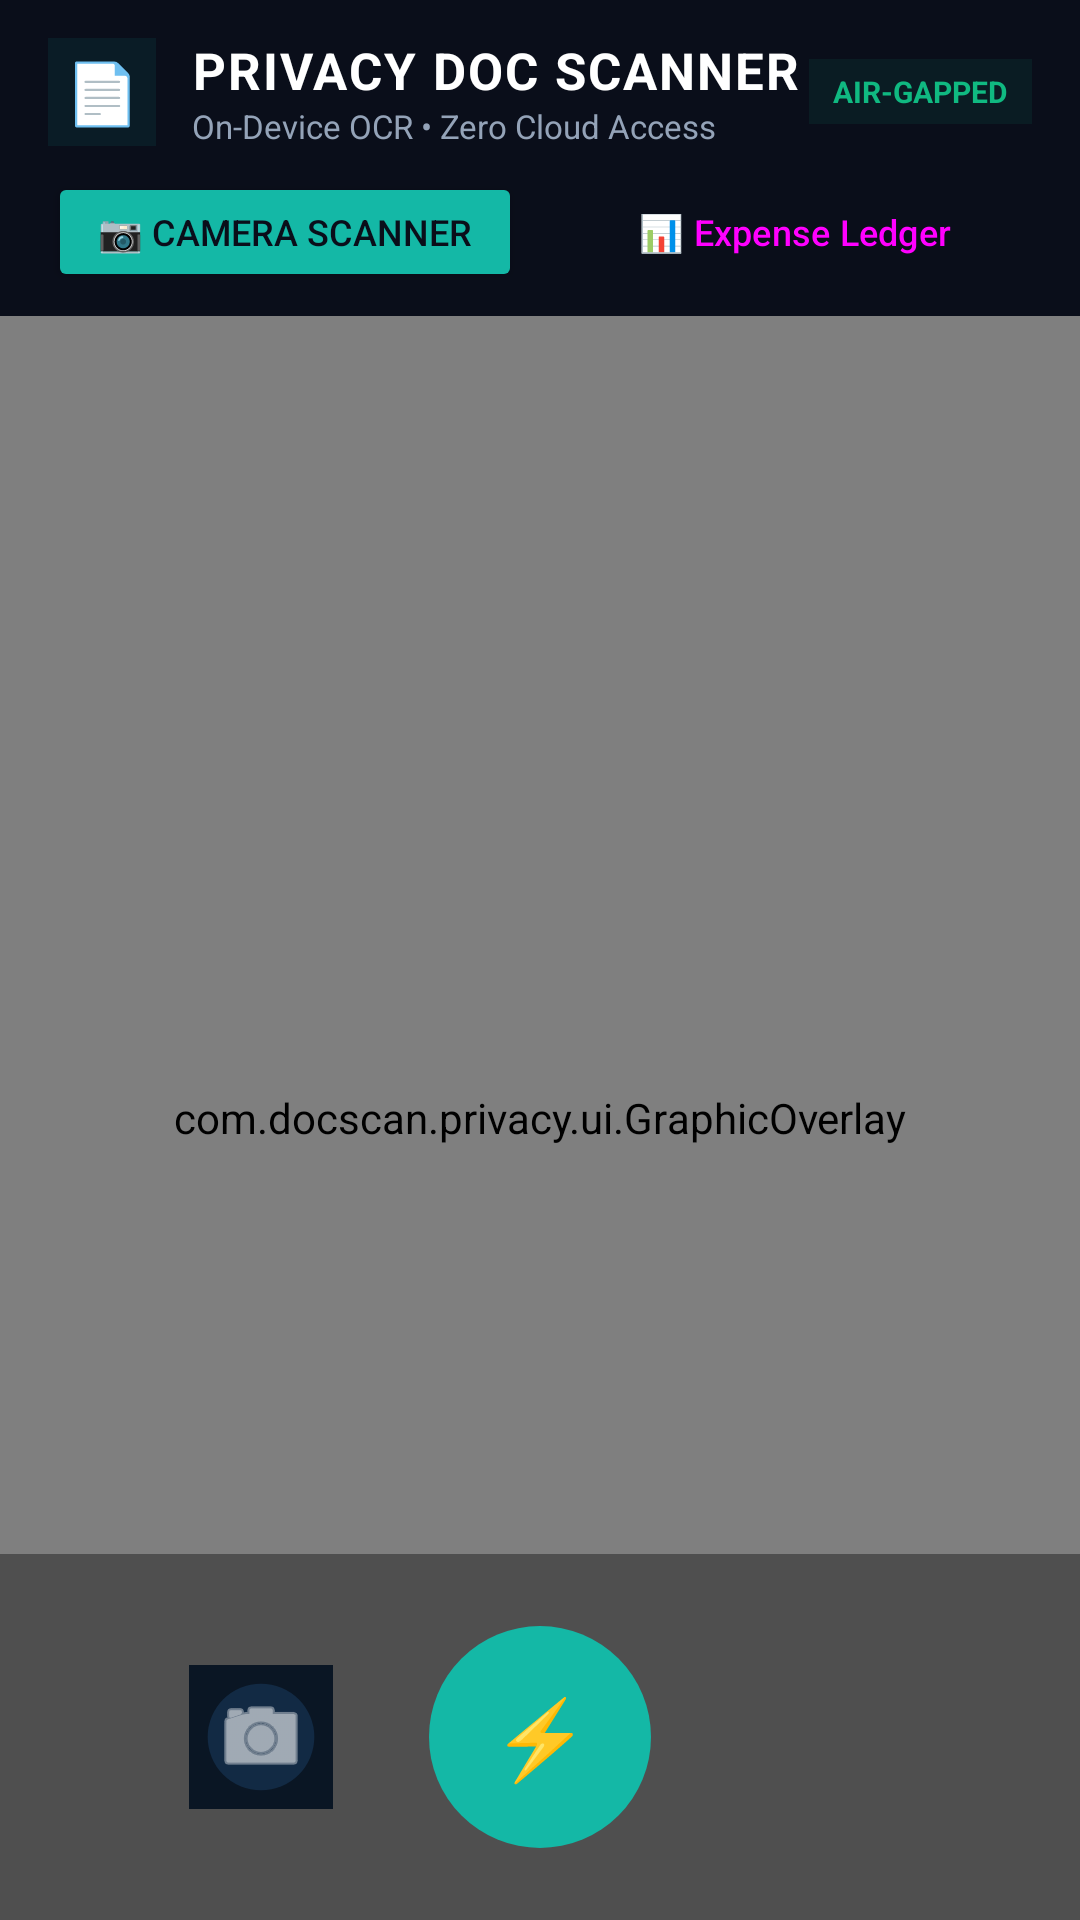

Android layout source for this screen:
<!-- AndroidManifest.xml: application theme Theme.PrivacyDoc -->
<!-- res/layout/activity_main.xml -->
<?xml version="1.0" encoding="utf-8"?>
<LinearLayout xmlns:android="http://schemas.android.com/apk/res/android"
    xmlns:app="http://schemas.android.com/apk/res-auto"
    android:layout_width="match_parent"
    android:layout_height="match_parent"
    android:orientation="vertical"
    android:background="@color/doc_bg">

    
    <LinearLayout
        android:layout_width="match_parent"
        android:layout_height="wrap_content"
        android:orientation="horizontal"
        android:gravity="center_vertical"
        android:paddingHorizontal="16dp"
        android:paddingTop="12dp"
        android:paddingBottom="8dp">

        <TextView
            android:layout_width="36dp"
            android:layout_height="36dp"
            android:text="📄"
            android:textSize="20sp"
            android:gravity="center"
            android:background="#1514B8A6" />

        <LinearLayout
            android:layout_width="0dp"
            android:layout_height="wrap_content"
            android:layout_weight="1"
            android:layout_marginStart="12dp"
            android:orientation="vertical">

            <TextView
                android:layout_width="wrap_content"
                android:layout_height="wrap_content"
                android:text="PRIVACY DOC SCANNER"
                android:textColor="@color/text_primary"
                android:textSize="17sp"
                android:textStyle="bold"
                android:letterSpacing="0.04" />

            <TextView
                android:layout_width="wrap_content"
                android:layout_height="wrap_content"
                android:text="On-Device OCR • Zero Cloud Access"
                android:textColor="@color/text_secondary"
                android:textSize="11sp" />
        </LinearLayout>

        <TextView
            android:layout_width="wrap_content"
            android:layout_height="wrap_content"
            android:text="AIR-GAPPED"
            android:textColor="@color/doc_emerald"
            android:textSize="10sp"
            android:textStyle="bold"
            android:paddingHorizontal="8dp"
            android:paddingVertical="4dp"
            android:background="#1510B981" />
    </LinearLayout>

    
    <LinearLayout
        android:layout_width="match_parent"
        android:layout_height="wrap_content"
        android:orientation="horizontal"
        android:paddingHorizontal="16dp"
        android:layout_marginBottom="8dp">

        <Button
            android:id="@+id/btnTabScanner"
            android:layout_width="0dp"
            android:layout_height="40dp"
            android:layout_weight="1"
            android:text="📷 Camera Scanner"
            android:textSize="12sp"
            android:textColor="@color/doc_bg"
            app:backgroundTint="@color/doc_teal"
            android:layout_marginEnd="6dp" />

        <Button
            android:id="@+id/btnTabLedger"
            style="@style/Widget.Material3.Button.TonalButton"
            android:layout_width="0dp"
            android:layout_height="40dp"
            android:layout_weight="1"
            android:text="📊 Expense Ledger"
            android:textSize="12sp"
            android:layout_marginStart="6dp" />
    </LinearLayout>

    
    <FrameLayout
        android:id="@+id/layoutScannerView"
        android:layout_width="match_parent"
        android:layout_height="0dp"
        android:layout_weight="1"
        android:visibility="visible">

        <androidx.camera.view.PreviewView
            android:id="@+id/previewView"
            android:layout_width="match_parent"
            android:layout_height="match_parent" />

        <com.docscan.privacy.ui.GraphicOverlay
            android:id="@+id/graphicOverlay"
            android:layout_width="match_parent"
            android:layout_height="match_parent" />

        
        <LinearLayout
            android:layout_width="match_parent"
            android:layout_height="wrap_content"
            android:layout_gravity="bottom"
            android:gravity="center"
            android:orientation="horizontal"
            android:padding="24dp"
            android:background="#60000000">

            <ImageButton
                android:id="@+id/btnToggleFlash"
                android:layout_width="48dp"
                android:layout_height="48dp"
                android:background="@drawable/ic_launcher_background"
                android:src="@android:drawable/ic_menu_camera"
                app:tint="@color/text_primary"
                android:layout_marginEnd="32dp" />

            <com.google.android.material.button.MaterialButton
                android:id="@+id/btnSnapOcr"
                android:layout_width="74dp"
                android:layout_height="74dp"
                android:insetTop="0dp"
                android:insetBottom="0dp"
                android:insetLeft="0dp"
                android:insetRight="0dp"
                app:cornerRadius="37dp"
                app:backgroundTint="@color/doc_teal"
                android:text="⚡"
                android:textSize="26sp"
                android:textColor="@color/doc_bg" />

            <View
                android:layout_width="48dp"
                android:layout_height="48dp"
                android:layout_marginStart="32dp" />
        </LinearLayout>
    </FrameLayout>

    
    <LinearLayout
        android:id="@+id/layoutLedgerView"
        android:layout_width="match_parent"
        android:layout_height="0dp"
        android:layout_weight="1"
        android:orientation="vertical"
        android:padding="16dp"
        android:visibility="gone">

        
        <com.google.android.material.card.MaterialCardView
            android:layout_width="match_parent"
            android:layout_height="wrap_content"
            android:layout_marginBottom="16dp"
            app:cardCornerRadius="14dp"
            app:cardBackgroundColor="@color/doc_card"
            app:strokeColor="@color/doc_border"
            app:strokeWidth="1dp">

            <LinearLayout
                android:layout_width="match_parent"
                android:layout_height="wrap_content"
                android:orientation="horizontal"
                android:gravity="center_vertical"
                android:padding="18dp">

                <LinearLayout
                    android:layout_width="0dp"
                    android:layout_height="wrap_content"
                    android:layout_weight="1"
                    android:orientation="vertical">

                    <TextView
                        android:layout_width="wrap_content"
                        android:layout_height="wrap_content"
                        android:text="TOTAL LOGGED EXPENSES"
                        android:textColor="@color/text_secondary"
                        android:textSize="11sp"
                        android:textStyle="bold"
                        android:letterSpacing="0.06" />

                    <TextView
                        android:id="@+id/tvTotalExpenses"
                        android:layout_width="wrap_content"
                        android:layout_height="wrap_content"
                        android:text="$0.00"
                        android:textColor="@color/doc_emerald"
                        android:textSize="26sp"
                        android:textStyle="bold"
                        android:fontFamily="monospace" />
                </LinearLayout>

                <TextView
                    android:id="@+id/tvReceiptCount"
                    android:layout_width="wrap_content"
                    android:layout_height="wrap_content"
                    android:text="0 Receipts"
                    android:textColor="@color/text_primary"
                    android:textSize="13sp"
                    android:textStyle="bold" />
            </LinearLayout>
        </com.google.android.material.card.MaterialCardView>

        
        <androidx.recyclerview.widget.RecyclerView
            android:id="@+id/rvDocs"
            android:layout_width="match_parent"
            android:layout_height="0dp"
            android:layout_weight="1" />

        
        <LinearLayout
            android:id="@+id/layoutEmptyDocs"
            android:layout_width="match_parent"
            android:layout_height="0dp"
            android:layout_weight="1"
            android:gravity="center"
            android:orientation="vertical"
            android:visibility="gone">

            <TextView
                android:layout_width="wrap_content"
                android:layout_height="wrap_content"
                android:text="🧾"
                android:textSize="48sp"
                android:layout_marginBottom="12dp" />

            <TextView
                android:layout_width="wrap_content"
                android:layout_height="wrap_content"
                android:text="No Receipts Logged"
                android:textColor="@color/text_primary"
                android:textSize="17sp"
                android:textStyle="bold" />

            <TextView
                android:layout_width="wrap_content"
                android:layout_height="wrap_content"
                android:text="Switch to Scanner tab and snap a receipt."
                android:textColor="@color/text_secondary"
                android:textSize="13sp"
                android:layout_marginTop="4dp" />
        </LinearLayout>
    </LinearLayout>

</LinearLayout>
<!-- resources referenced by this layout -->
<resources>
  <color name="doc_bg">#0A0E1A</color>
  <color name="doc_border">#1E2640</color>
  <color name="doc_card">#12172A</color>
  <color name="doc_emerald">#10B981</color>
  <color name="doc_teal">#14B8A6</color>
  <color name="text_primary">#FFFFFF</color>
  <color name="text_secondary">#94A3B8</color>
  <!-- drawable ic_launcher_background (drawable) -->
  <vector xmlns:android="http://schemas.android.com/apk/res/android"
      android:width="108dp"
      android:height="108dp"
      android:viewportWidth="108"
      android:viewportHeight="108">
      <path
          android:fillColor="#0A1624"
          android:pathData="M0,0h108v108h-108z" />
      <path
          android:fillColor="#122A44"
          android:pathData="M54,54m-40,0a40,40 0,1 1,80 0a40,40 0,1 1,-80 0" />
  </vector>
  <style name="Theme.PrivacyDoc" parent="Theme.Material3.Dark.NoActionBar">
          <item name="android:statusBarColor">#0A0E1A</item>
          <item name="android:navigationBarColor">#0A0E1A</item>
          <item name="android:windowBackground">#0A0E1A</item>
          <item name="colorPrimary">#14B8A6</item>
      </style>
</resources>
